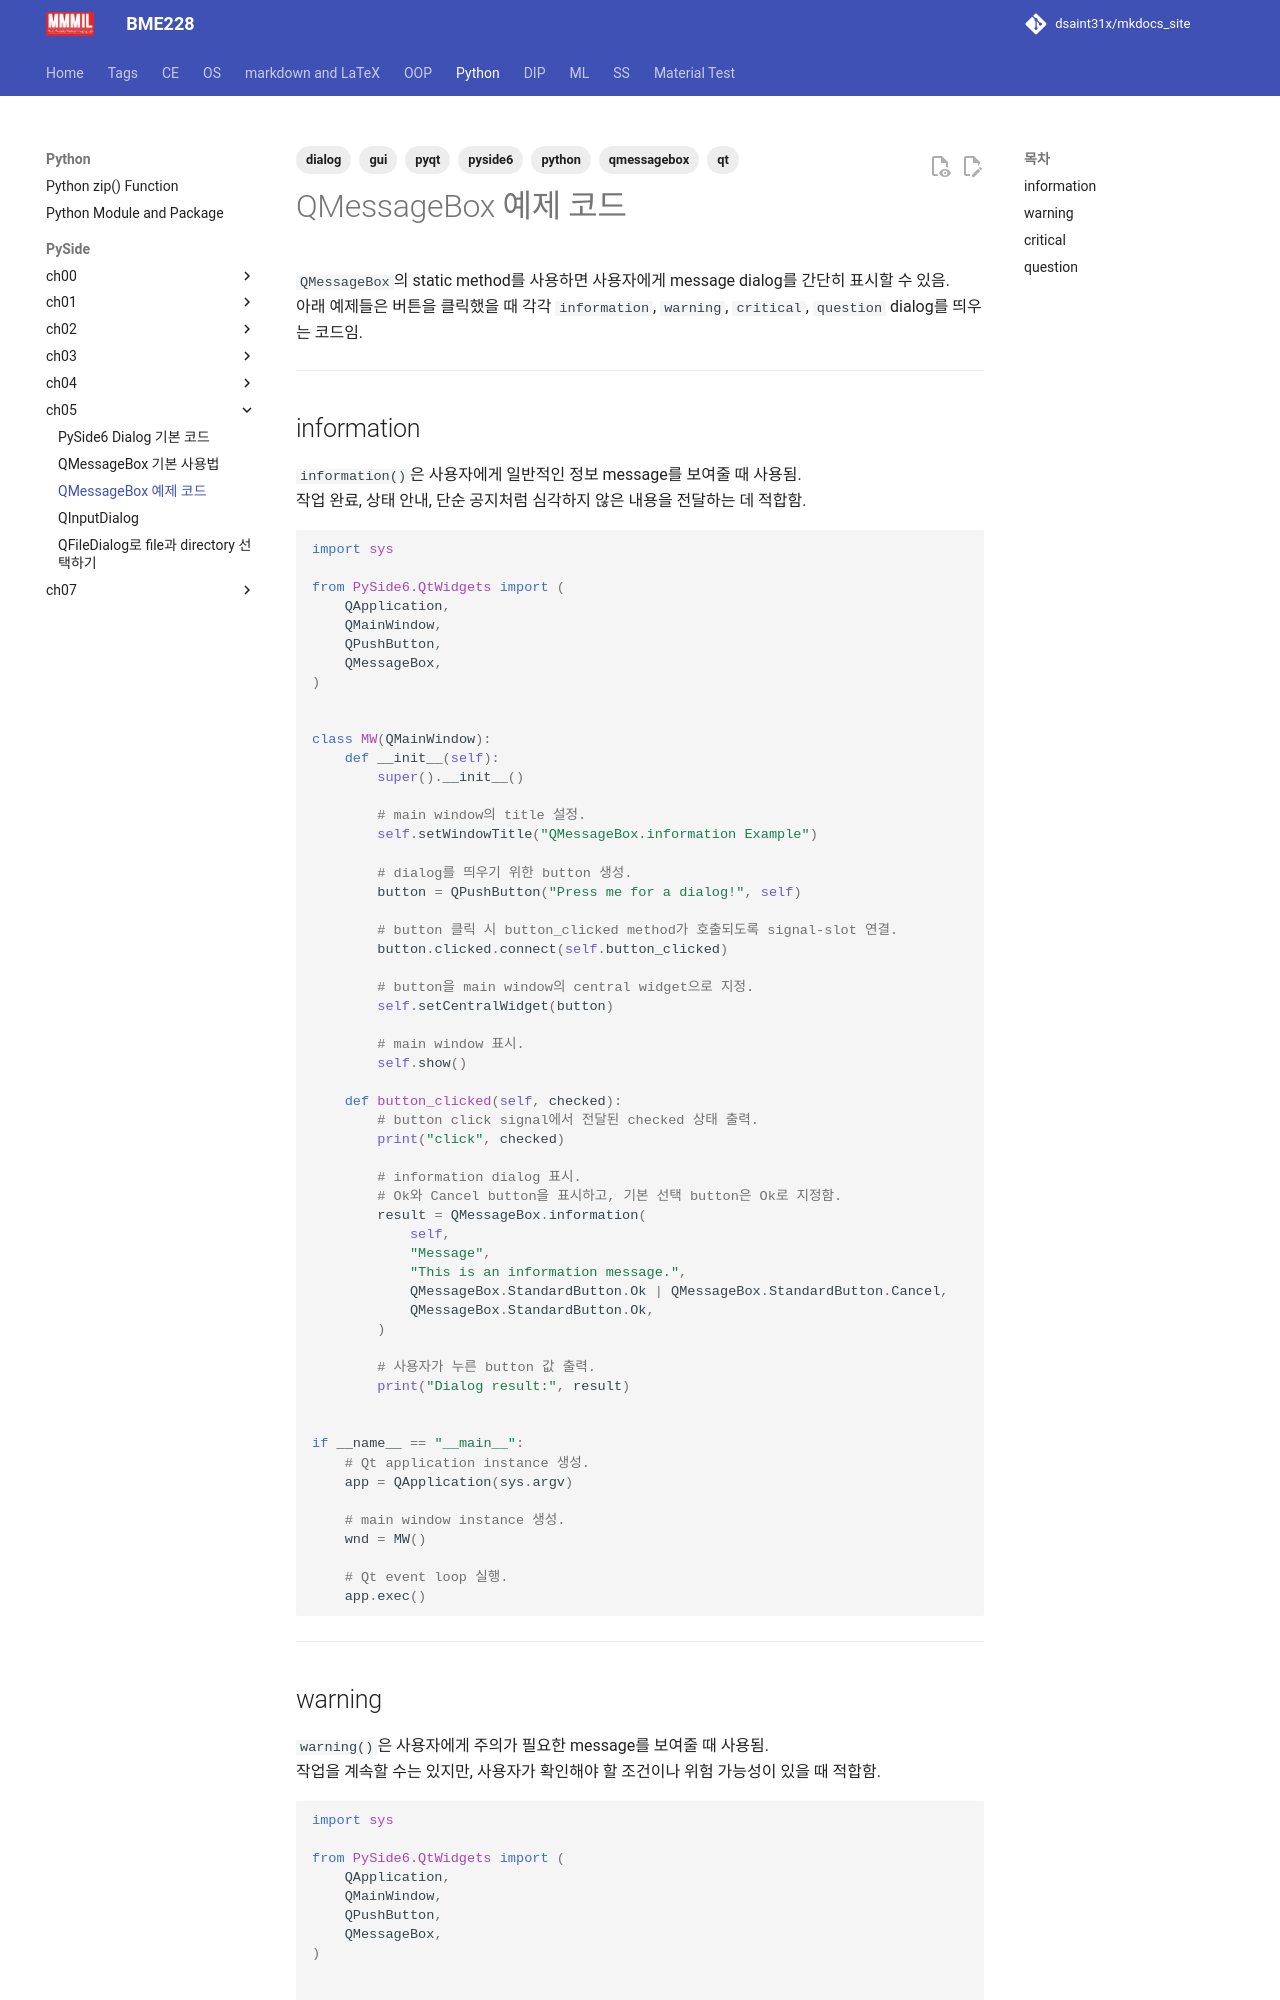

repository: dsaint31x/mkdocs_site · page: python/pyside/ch05_s02_qmessagebox_ex/index.html · generator: mkdocs

---
title: QMessageBox 예제 코드
summary: PySide6에서 QMessageBox의 information, warning, critical, question dialog를 사용하는 예제 코드를 정리함.
tags:
    - python
    - pyside6
    - pyqt
    - qt
    - qmessagebox
    - dialog
    - gui
---

# QMessageBox 예제 코드

`QMessageBox`의 static method를 사용하면 사용자에게 message dialog를 간단히 표시할 수 있음.  
아래 예제들은 버튼을 클릭했을 때 각각 `information`, `warning`, `critical`, `question` dialog를 띄우는 코드임.

---

## information

`information()`은 사용자에게 일반적인 정보 message를 보여줄 때 사용됨.  
작업 완료, 상태 안내, 단순 공지처럼 심각하지 않은 내용을 전달하는 데 적합함.

```python
import sys

from PySide6.QtWidgets import (
    QApplication,
    QMainWindow,
    QPushButton,
    QMessageBox,
)


class MW(QMainWindow):
    def __init__(self):
        super().__init__()

        # main window의 title 설정.
        self.setWindowTitle("QMessageBox.information Example")

        # dialog를 띄우기 위한 button 생성.
        button = QPushButton("Press me for a dialog!", self)

        # button 클릭 시 button_clicked method가 호출되도록 signal-slot 연결.
        button.clicked.connect(self.button_clicked)

        # button을 main window의 central widget으로 지정.
        self.setCentralWidget(button)

        # main window 표시.
        self.show()

    def button_clicked(self, checked):
        # button click signal에서 전달된 checked 상태 출력.
        print("click", checked)

        # information dialog 표시.
        # Ok와 Cancel button을 표시하고, 기본 선택 button은 Ok로 지정함.
        result = QMessageBox.information(
            self,
            "Message",
            "This is an information message.",
            QMessageBox.StandardButton.Ok | QMessageBox.StandardButton.Cancel,
            QMessageBox.StandardButton.Ok,
        )

        # 사용자가 누른 button 값 출력.
        print("Dialog result:", result)


if __name__ == "__main__":
    # Qt application instance 생성.
    app = QApplication(sys.argv)

    # main window instance 생성.
    wnd = MW()

    # Qt event loop 실행.
    app.exec()
```

---
